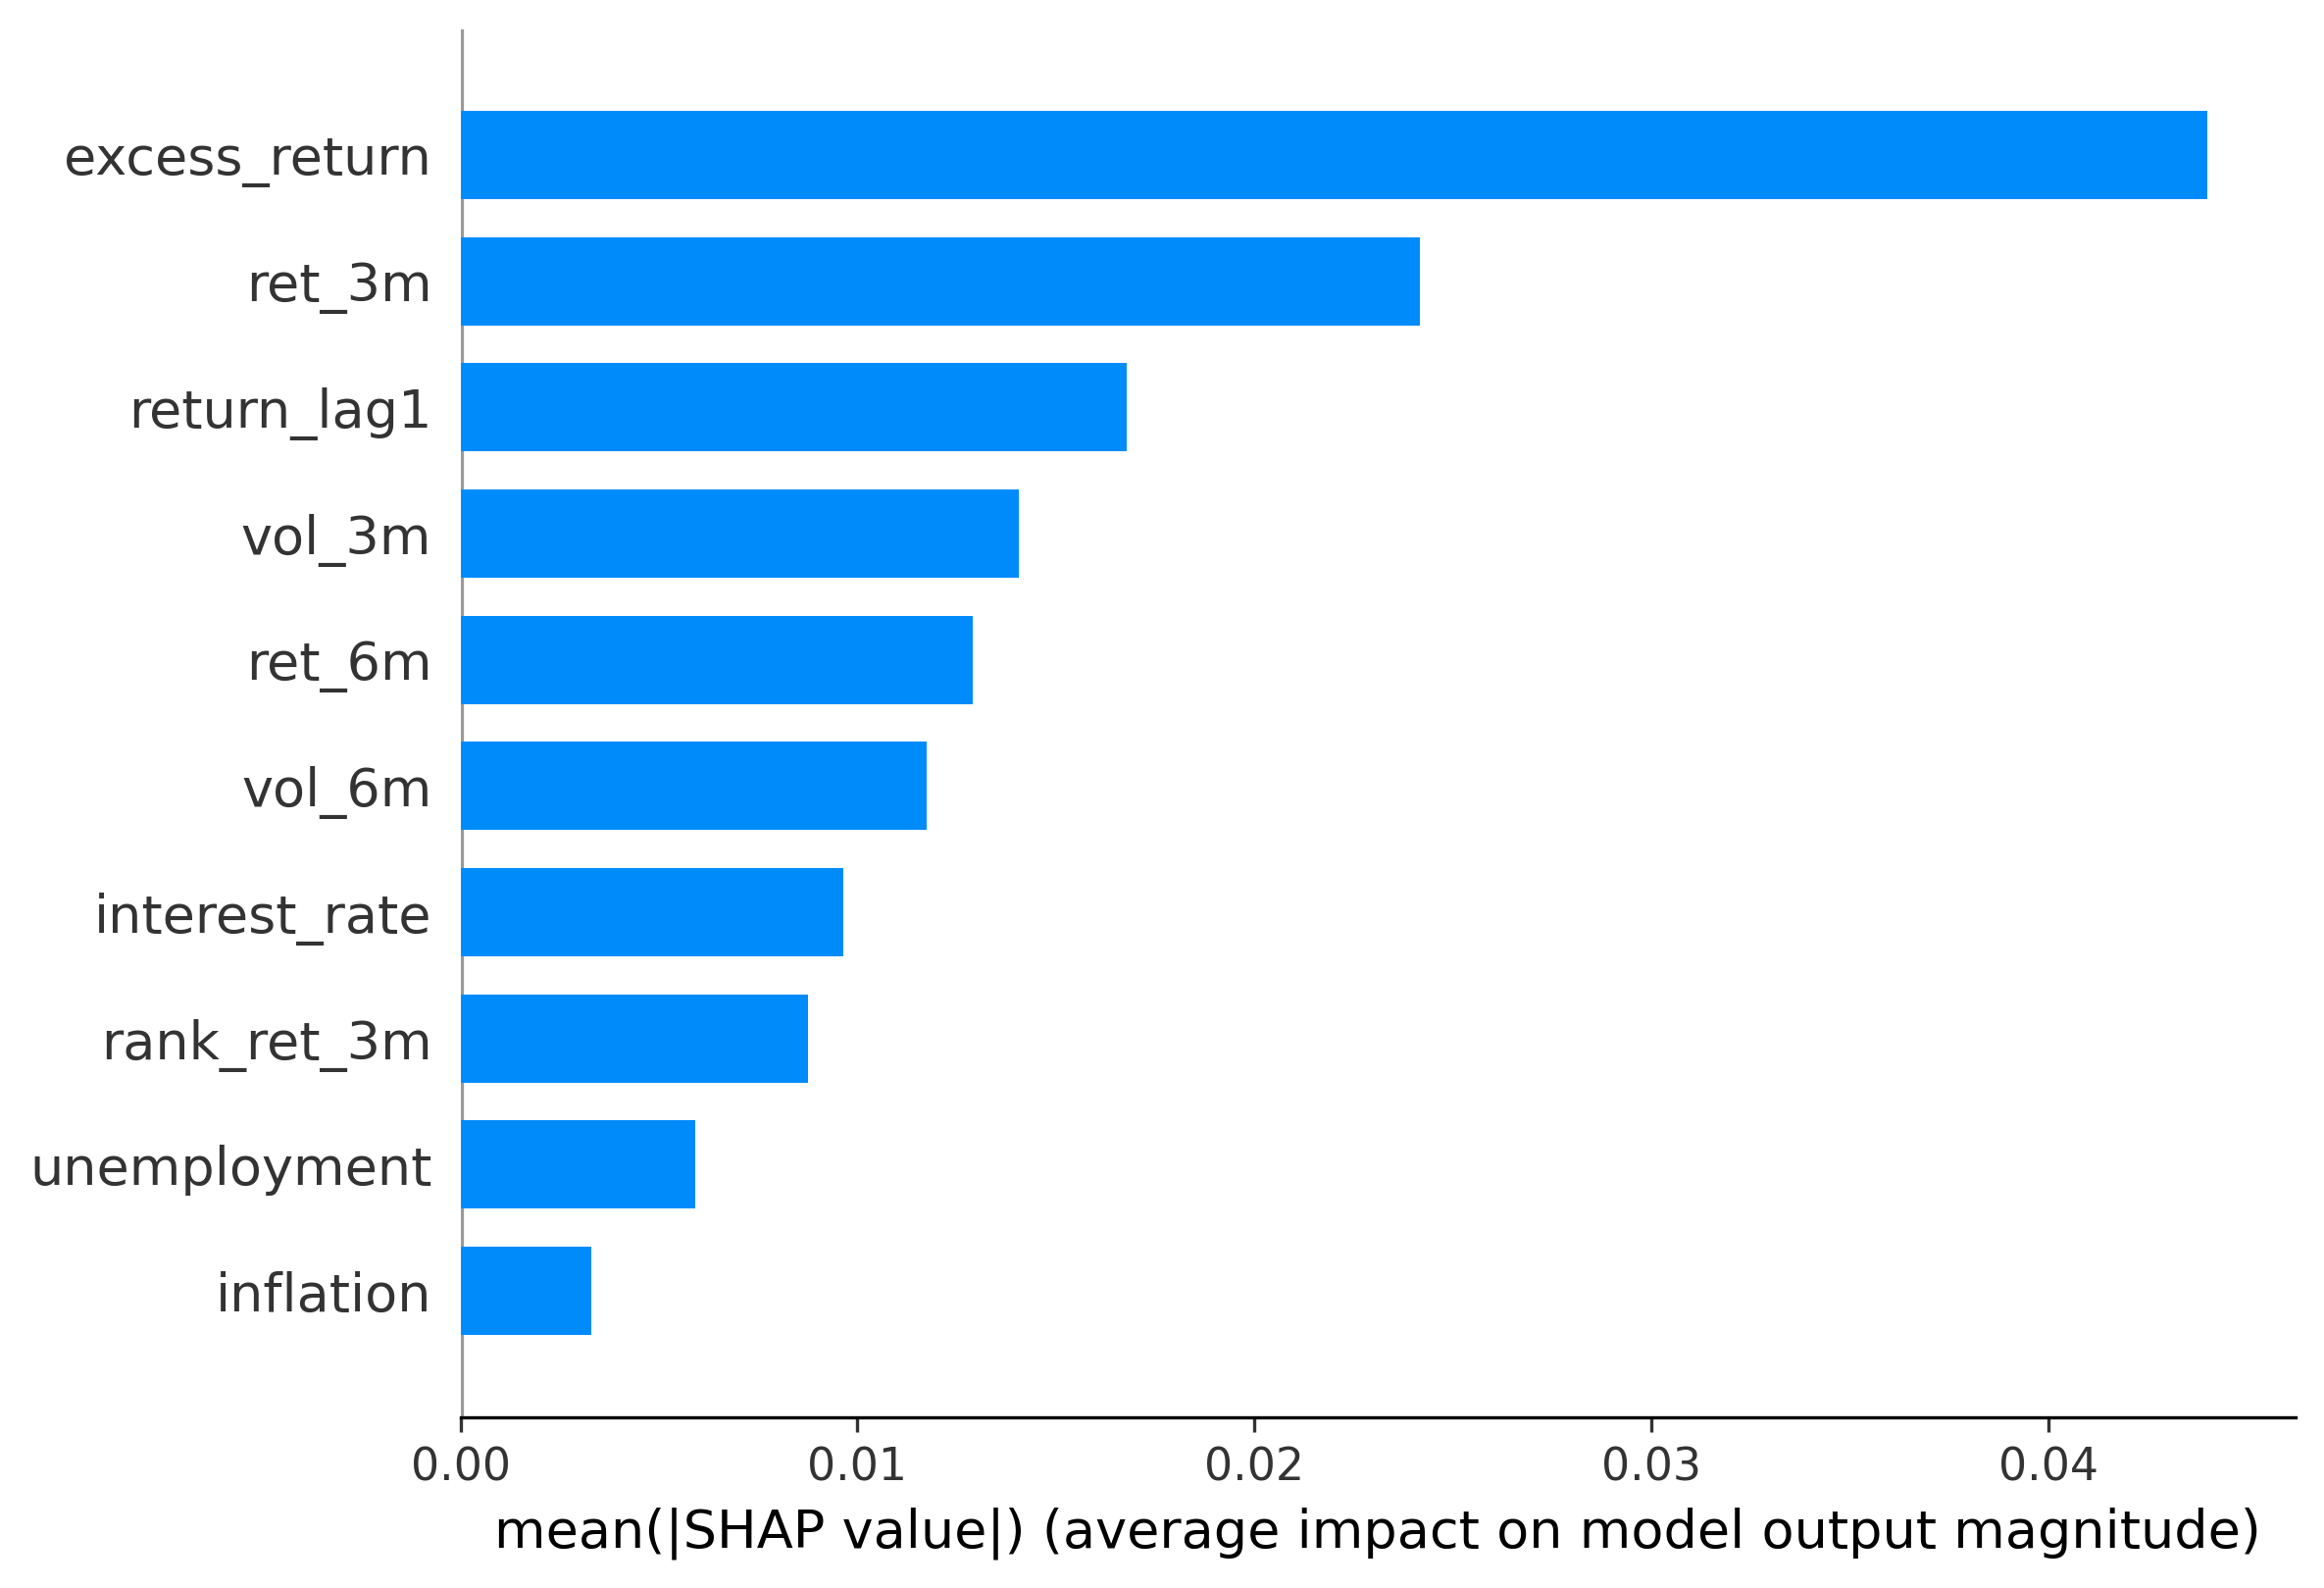

Data behind this chart, as committed beside it:
feature, mean_abs_shap
excess_return, 0.04402
ret_3m, 0.02417
return_lag1, 0.01679
vol_3m, 0.01406
ret_6m, 0.01292
vol_6m, 0.01176
interest_rate, 0.009658
rank_ret_3m, 0.008749
unemployment, 0.005906
inflation, 0.003306
